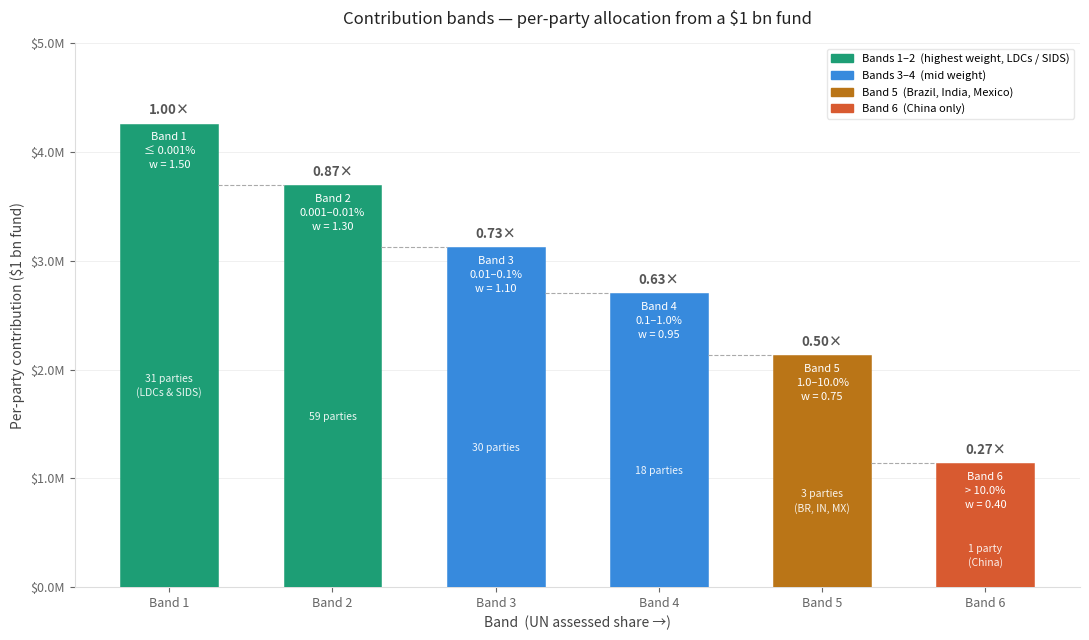

Recreate this plot in Python.
import matplotlib.pyplot as plt
import matplotlib.patches as mpatches
import numpy as np

bands = [
    {"label": "Band 1", "range": "≤ 0.001%",   "weight": 1.50, "parties": "31 parties\n(LDCs & SIDS)", "amount": 4_262_575, "ratio": "1.00×"},
    {"label": "Band 2", "range": "0.001–0.01%", "weight": 1.30, "parties": "59 parties",               "amount": 3_693_965, "ratio": "0.87×"},
    {"label": "Band 3", "range": "0.01–0.1%",   "weight": 1.10, "parties": "30 parties",               "amount": 3_125_355, "ratio": "0.73×"},
    {"label": "Band 4", "range": "0.1–1.0%",    "weight": 0.95, "parties": "18 parties",               "amount": 2_700_612, "ratio": "0.63×"},
    {"label": "Band 5", "range": "1.0–10.0%",   "weight": 0.75, "parties": "3 parties\n(BR, IN, MX)", "amount": 2_131_733, "ratio": "0.50×"},
    {"label": "Band 6", "range": "> 10.0%",     "weight": 0.40, "parties": "1 party\n(China)",        "amount": 1_137_190, "ratio": "0.27×"},
]

colors = ["#1D9E75", "#1D9E75", "#378ADD", "#378ADD", "#BA7517", "#D85A30"]
x = np.arange(len(bands))
bar_width = 0.6
amounts = [b["amount"] for b in bands]

fig, ax = plt.subplots(figsize=(11, 6.5))
fig.patch.set_facecolor("#ffffff")
ax.set_facecolor("#ffffff")

bars = ax.bar(x, amounts, width=bar_width, color=colors, linewidth=0.6,
              edgecolor=[c + "aa" for c in colors], zorder=3)

# Step connector lines between bars
for i in range(len(bands) - 1):
    ax.plot([x[i] + bar_width / 2, x[i + 1] - bar_width / 2],
            [amounts[i + 1], amounts[i + 1]],
            color="#aaaaaa", linewidth=0.8, linestyle="--", zorder=4)

# Ratio labels above each bar
for i, b in enumerate(bands):
    ax.text(x[i], amounts[i] + 60_000, b["ratio"],
            ha="center", va="bottom", fontsize=9.5, color="#555555", fontweight="bold")

# Inside-bar annotations
for i, b in enumerate(bands):
    mid_y = amounts[i] / 2
    ax.text(x[i], amounts[i] - 80_000,
            f"{b['label']}\n{b['range']}\nw = {b['weight']:.2f}",
            ha="center", va="top", fontsize=8, color="white", linespacing=1.5)
    ax.text(x[i], mid_y - 280_000,
            b["parties"],
            ha="center", va="center", fontsize=7.5, color="white", linespacing=1.4, alpha=0.9)

# Axes formatting
ax.set_xticks(x)
ax.set_xticklabels([b["label"] for b in bands], fontsize=10)
ax.set_ylabel("Per-party contribution ($1 bn fund)", fontsize=10, color="#444444")
ax.set_xlabel("Band  (UN assessed share →)", fontsize=10, color="#444444")
ax.yaxis.set_major_formatter(plt.FuncFormatter(lambda v, _: f"${v/1e6:.1f}M"))
ax.set_ylim(0, 5_000_000)
ax.tick_params(axis="both", colors="#666666", labelsize=9)
for spine in ["top", "right"]:
    ax.spines[spine].set_visible(False)
for spine in ["left", "bottom"]:
    ax.spines[spine].set_color("#dddddd")
ax.yaxis.grid(True, color="#eeeeee", linewidth=0.6, zorder=0)
ax.set_axisbelow(True)

# Legend patches for color groups
legend_handles = [
    mpatches.Patch(color="#1D9E75", label="Bands 1–2  (highest weight, LDCs / SIDS)"),
    mpatches.Patch(color="#378ADD", label="Bands 3–4  (mid weight)"),
    mpatches.Patch(color="#BA7517", label="Band 5  (Brazil, India, Mexico)"),
    mpatches.Patch(color="#D85A30", label="Band 6  (China only)"),
]
ax.legend(handles=legend_handles, loc="upper right", fontsize=8,
          framealpha=0.7, edgecolor="#dddddd")

ax.set_title("Contribution bands — per-party allocation from a $1 bn fund",
             fontsize=12, color="#222222", pad=14)

plt.tight_layout()
plt.savefig("contribution_bands.png", dpi=150, bbox_inches="tight")
plt.show()
